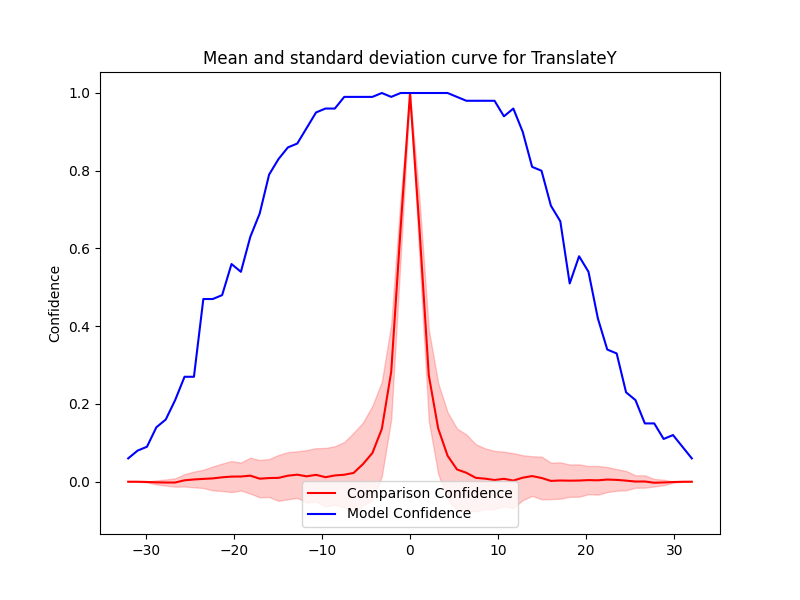

The file beside this chart, header and first rows:
Severity, Mean, Std, Accuracy, Time Taken
0.0, 1.0, 0.0, 1.0, 0.1374
1.067, 0.654, 0.07659, 1.0, 0.1333
2.133, 0.2738, 0.1177, 1.0, 0.1327
3.2, 0.137, 0.1167, 1.0, 0.1336
4.267, 0.06689, 0.112, 1.0, 0.1331
5.333, 0.03164, 0.1051, 0.99, 0.1324
6.4, 0.02298, 0.0986, 0.98, 0.1326
7.467, 0.01006, 0.08633, 0.98, 0.1337
8.533, 0.007884, 0.07793, 0.98, 0.1334
9.6, 0.004368, 0.07493, 0.98, 0.1341
10.67, 0.007518, 0.0699, 0.94, 0.1333
11.73, 0.002967, 0.07047, 0.96, 0.1342
12.8, 0.01035, 0.05776, 0.9, 0.1339
13.87, 0.01456, 0.05092, 0.81, 0.1327
14.93, 0.009616, 0.05492, 0.8, 0.1326
16, 0.00213, 0.04683, 0.71, 0.1333
17.07, 0.003135, 0.04683, 0.67, 0.1327
18.13, 0.002691, 0.0415, 0.51, 0.1334
19.2, 0.003002, 0.04166, 0.58, 0.1345
20.27, 0.004163, 0.03619, 0.54, 0.1332
21.33, 0.003671, 0.03704, 0.42, 0.1322
22.4, 0.00557, 0.03217, 0.34, 0.1346
23.47, 0.004694, 0.02787, 0.33, 0.1335
24.53, 0.002827, 0.0248, 0.23, 0.1333
25.6, 0.0004642, 0.01608, 0.21, 0.1344
26.67, 0.0005844, 0.01589, 0.15, 0.1337
27.73, -0.002541, 0.009682, 0.15, 0.134
28.8, -0.001906, 0.007171, 0.11, 0.1346
29.87, -0.0007992, 0.001577, 0.12, 0.1354
30.93, -0.000105, 0.0002363, 0.09, 0.1344
32.0, 8.711446873284798e-12, 8.188068711396157e-11, 0.06, 0.1328
-0.0, 1.0, 0.0, 1.0, 0.1333
-1.067, 0.6516, 0.07898, 1.0, 0.1333
-2.133, 0.2829, 0.1226, 0.99, 0.1343
-3.2, 0.1357, 0.1213, 1.0, 0.1369
-4.267, 0.07405, 0.1216, 0.99, 0.1336
-5.333, 0.04548, 0.107, 0.99, 0.1347
-6.4, 0.02269, 0.1031, 0.99, 0.1361
-7.467, 0.01797, 0.08409, 0.99, 0.1338
-8.533, 0.01611, 0.07518, 0.96, 0.1334
-9.6, 0.01168, 0.0752, 0.96, 0.1358
-10.67, 0.01776, 0.06858, 0.95, 0.134
-11.73, 0.01389, 0.06745, 0.91, 0.1341
-12.8, 0.01809, 0.05998, 0.87, 0.1351
-13.87, 0.01554, 0.06064, 0.86, 0.133
-14.93, 0.009892, 0.05898, 0.83, 0.1345
-16, 0.009456, 0.0489, 0.79, 0.1342
-17.07, 0.007825, 0.04789, 0.69, 0.1344
-18.13, 0.0156, 0.04618, 0.63, 0.1353
-19.2, 0.01337, 0.03605, 0.54, 0.1333
-20.27, 0.0132, 0.0399, 0.56, 0.1344
-21.33, 0.01137, 0.03524, 0.48, 0.1341
-22.4, 0.008532, 0.03072, 0.47, 0.1344
-23.47, 0.007262, 0.02343, 0.47, 0.1343
-24.53, 0.005813, 0.02022, 0.27, 0.1345
-25.6, 0.003659, 0.01602, 0.27, 0.1332
-26.67, -0.002053, 0.01071, 0.21, 0.1339
-27.73, -0.002043, 0.007853, 0.16, 0.1345
-28.8, -0.001595, 0.005249, 0.14, 0.1349
-29.87, -0.0006324, 0.001376, 0.09, 0.1339
... 2 more rows
